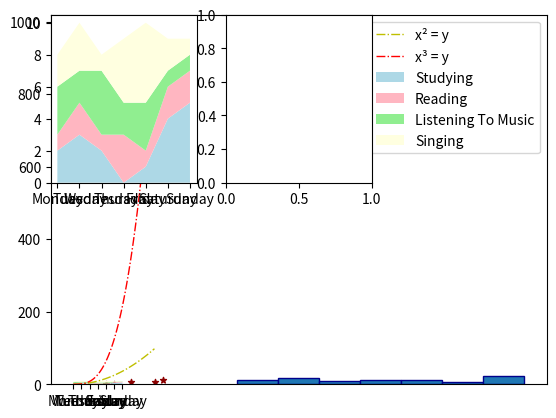

Here is the Python script that generated this plot: (Note: this script raises an exception after producing the figure.)
import matplotlib.pyplot as plt
import numpy as np

x = np.arange(0,11)
y = 2*x

#Line Plot:
# plt.figure(figsize = (7,5))
# plt.plot(x,y,'m-..',linewidth = 1, markersize = 6 , label = "x² + 2x + 3 = y")
# plt.legend()
# plt.title("The responsiveness of supply to price for apples:")
# plt.xlabel("Number of apples sold")
# plt.ylabel("Price")
# plt.xticks(ticks = x , labels = x)
# #plt.xticks(ticks = x , labels = [2, 6, 70, 80, 20, 305, 68, 0, 935, 6, 79])
# plt.axis([0,20 , 0, 50])
# #plt.show()

#multiple plots
x1 = np.arange(0,10,0.1)
y1 = x1**2
y2 = x1**3
plt.plot(x1,y1,'y-.',linewidth = 1,markersize = 6, label = "x² = y")
plt.plot(x1,y2,'r-.',linewidth = 1,markersize = 6, label = "x³ = y")
plt.legend()
plt.show()

# #bar plots:
# x = [1, 3, 5, 7, 9]
# y = [9, 4, 6, 8, 3]
# plt.bar(x,y)
# plt.show()

# #barchart with categorical x values:
# x = ["Europe", "Canada", "India", "USA", "China"]
# y = [9, 4, 6, 8, 3]
# plt.bar(x,y)
# plt.show()

# #Multiple Bar Graphs:
# x = [1,3,5,7,9]
# x1 = [2,4,6,8,10]
# y = [9, 4, 6, 8, 3]
# y1 = [6,5,9,7,10]
# plt.bar(x1,y,color = "pink")
# plt.bar(x,y1,color = "blue")
# plt.xticks(ticks = x, labels = ["Europe" , "Canada", "India", "USA", "China"])
# plt.show()

#Histrograms:
bob = np.random.randint(20, 60, 100)
daniel = np.arange(20, 60, 5)
plt.hist(bob, daniel, edgecolor = "darkblue")
plt.show()

#ScatterPlot:
x = [4,5,7,10,11]
y = [2,1,7,6,12]
plt.scatter(x,y,marker = "*", s = 20, color = "darkred")
plt.show()

#Stackplot:
days = ["Monday", "Tuesday", "Wednesday", "Thursday", "Friday" , "Saturday", "Sunday"]
Studying = [2, 3, 2, 0, 1, 4, 5,]
Reading = [1, 2, 1, 3, 1, 2, 2]
Listening_to_music = [3, 2, 4, 2, 3, 1, 1]
Singing = [2, 3, 1, 4, 5, 2, 1]
plt.stackplot(days, Studying, Reading, Listening_to_music, Singing, labels = ["Studying", "Reading","Listening To Music","Singing"],colors = ["lightblue","lightpink","lightgreen","lightyellow"])
plt.legend()
plt.show()

#Subplots:
plt.subplot(2, 3, 1)
plt.stackplot(days, Studying, Reading, Listening_to_music, Singing, labels = ["Studying", "Reading","Listening To Music","Singing"],colors = ["lightblue","lightpink","lightgreen","lightyellow"])
plt.subplot(2, 3, 2)
plt.pie(slices, labels = labels,autopct='%1.0f%%',startangle = 90, colors = ["lightblue","lightpink","lavender", "lightgreen","lightyellow"], shadow = True)
plt.subplot(2,3,3)
plt.scatter(x,y,marker = "*", s = 20, color = "darkred")
plt.subplot(2,3,4)
plt.hist(bob, daniel, edgecolor = "darkblue")
plt.show()

#PieChart:
slices = [4,5,7,10,11]
labels = ["bananas","strawberry","dragonfruit","papaya","pear"]
plt.pie(slices, labels = labels,autopct='%1.0f%%')
plt.show()
